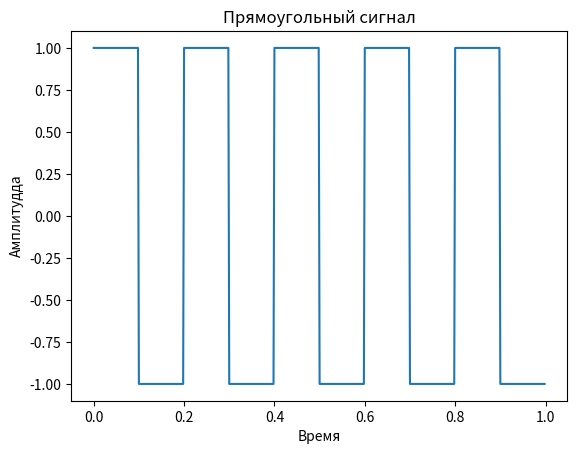

Recreate this plot in Python.
import numpy as np
import matplotlib.pyplot as plt
import scipy.signal


#создаем сам прямоугольный сигнал
t = np.linspace(0, 1, 500, endpoint=False)
square_wave = scipy.signal.square(2 * np.pi * 5 * t)


#отрисовываем сигнал
plt.plot(t, square_wave)
plt.title('Прямоугольный сигнал')
plt.xlabel('Время')
plt.ylabel('Амплитудда')
plt.show()